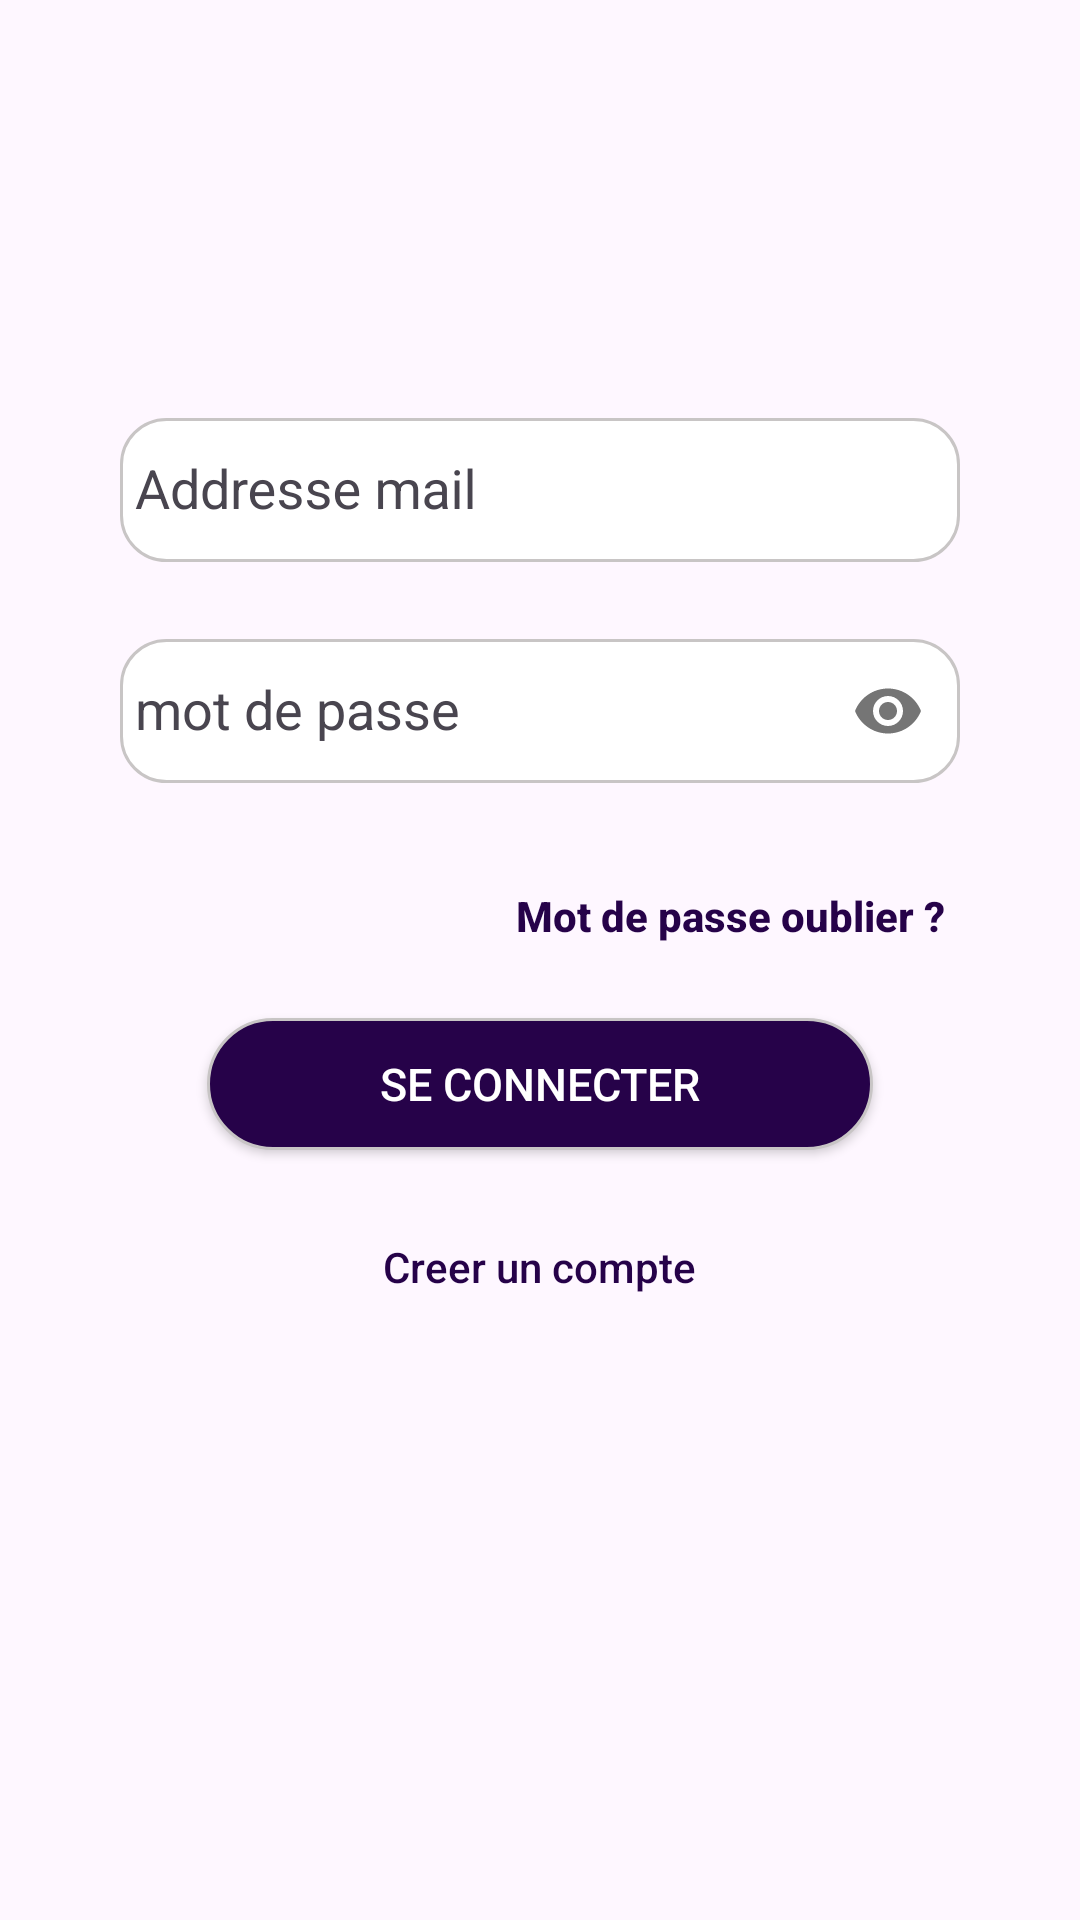

Reconstruct the res/layout file that produces this screen, plus the resources it refers to.
<!-- AndroidManifest.xml: application theme Theme.MAGOUA -->
<!-- res/layout/activity_connexion.xml -->
<?xml version="1.0" encoding="utf-8"?>
<androidx.constraintlayout.widget.ConstraintLayout xmlns:android="http://schemas.android.com/apk/res/android"
    xmlns:app="http://schemas.android.com/apk/res-auto"
    xmlns:tools="http://schemas.android.com/tools"
    android:id="@+id/main"
    android:layout_width="match_parent"
    android:layout_height="match_parent"
    tools:context=".Connexion">

    <androidx.constraintlayout.widget.ConstraintLayout
        android:layout_width="match_parent"
        android:layout_height="wrap_content"
        app:layout_constraintBottom_toBottomOf="parent"
        app:layout_constraintEnd_toEndOf="parent"
        app:layout_constraintStart_toStartOf="parent"
        app:layout_constraintTop_toTopOf="parent">


        <androidx.core.widget.NestedScrollView
            android:layout_width="match_parent"
            android:layout_height="match_parent">


            <LinearLayout
                android:layout_width="match_parent"
                android:layout_height="493dp"
                android:layout_alignParentBottom="true"
                android:orientation="vertical"
                app:layout_constraintBottom_toBottomOf="parent"
                app:layout_constraintEnd_toEndOf="parent"
                app:layout_constraintStart_toStartOf="parent"
                app:layout_constraintTop_toTopOf="parent">

                <com.google.android.material.textfield.TextInputLayout
                    android:id="@+id/typee2"
                    android:layout_width="match_parent"
                    android:layout_height="wrap_content"
                    android:layout_marginStart="40dp"
                    android:layout_marginEnd="40dp"
                    android:ems="10"
                    android:inputType="textPersonName"
                    android:textAlignment="textStart"
                    android:textSize="20sp"
                    app:errorEnabled="true"
                    app:hintTextColor="@color/orange"

                    app:layout_constraintEnd_toEndOf="parent"
                    app:layout_constraintStart_toStartOf="parent"
                    app:layout_constraintTop_toBottomOf="@+id/typee1">

                    <com.google.android.material.textfield.TextInputEditText
                        android:id="@+id/mail"
                        style="@style/CustomEditTextStyle"
                        android:layout_width="match_parent"
                        android:layout_height="48dp"
                        android:background="@drawable/saisie"

                        android:hint="Addresse mail"
                        android:inputType="textPersonName"
                        android:padding="5dp"
                        android:textColor="@color/gris"
                        app:layout_constraintBottom_toBottomOf="parent"
                        app:layout_constraintStart_toStartOf="parent"
                        app:layout_constraintTop_toTopOf="parent" />

                </com.google.android.material.textfield.TextInputLayout>

                <com.google.android.material.textfield.TextInputLayout
                    android:id="@+id/typee3"
                    android:layout_width="match_parent"
                    android:layout_height="wrap_content"
                    android:layout_marginStart="40dp"
                    android:layout_marginEnd="40dp"
                    android:ems="10"
                    android:inputType="textPersonName"
                    android:text="Type"
                    android:textAlignment="textStart"
                    android:textSize="20sp"

                    app:errorEnabled="true"
                    app:hintTextColor="@color/orange"
                    app:passwordToggleEnabled="true">

                    <com.google.android.material.textfield.TextInputEditText
                        android:id="@+id/password"
                        style="@style/CustomEditTextStyle"
                        android:layout_width="match_parent"
                        android:layout_height="48dp"
                        android:background="@drawable/saisie"
                        android:drawableStart="@drawable/password"
                        android:hint="mot de passe"
                        android:inputType="textPassword"
                        android:padding="5dp"
                        android:textColor="@color/gris" />

                </com.google.android.material.textfield.TextInputLayout>

                <Button
                    android:id="@+id/forgetPassword"
                    android:layout_width="wrap_content"
                    android:layout_height="wrap_content"
                    android:layout_gravity="right"
                    android:layout_marginEnd="45dp"
                    android:background="@drawable/bouton_simple"
                    android:text="Mot de passe oublier ?"
                    android:textAllCaps="false"
                    android:textColor="@color/orange"
                    android:textStyle="bold" />

                <Button
                    android:id="@+id/con"
                    android:layout_width="222dp"
                    android:layout_height="44dp"
                    android:layout_gravity="center"
                    android:layout_marginTop="10dp"
                    android:background="@drawable/button_violet"
                    android:gravity="center"
                    android:text="@string/connexion"
                    android:textAlignment="center"
                    android:textAllCaps="false"
                    android:textColor="@color/white"
                    android:textSize="15sp" />


                <Button
                    android:id="@+id/inscription"
                    android:layout_width="wrap_content"
                    android:layout_height="wrap_content"
                    android:layout_gravity="center"
                    android:layout_marginTop="15dp"
                    android:layout_marginBottom="60dp"
                    android:background="@drawable/bouton_simple"
                    android:text="Creer un compte"
                    android:textAllCaps="false"
                    android:textColor="@color/orange"
                    app:layout_constraintBottom_toBottomOf="parent"
                    app:layout_constraintEnd_toEndOf="parent"
                    app:layout_constraintStart_toStartOf="parent" />

            </LinearLayout>

        </androidx.core.widget.NestedScrollView>
    </androidx.constraintlayout.widget.ConstraintLayout>
</androidx.constraintlayout.widget.ConstraintLayout>
<!-- resources referenced by this layout -->
<resources>
  <color name="gris">#BB383838</color>
  <color name="orange">#260249</color>
  <color name="white">#FFFFFFFF</color>
  <!-- drawable bouton_simple (drawable) -->
  <?xml version="1.0" encoding="utf-8"?>
  <ripple xmlns:android="http://schemas.android.com/apk/res/android"
      android:color="@color/orange">
      <item >
          <shape android:shape="rectangle">
              <solid android:color="#00FFFFFF"/>
              <corners android:radius="50dp"/>
              <stroke android:color="#00C8C5C5" android:width="1dp"/>
          </shape>
  
      </item>
  </ripple>
  <!-- drawable button_violet (drawable) -->
  <?xml version="1.0" encoding="utf-8"?>
  <ripple xmlns:android="http://schemas.android.com/apk/res/android"
   android:color="@color/white"   >
  <item >
      <shape android:shape="rectangle">
          <solid android:color="@color/orange"/>
          <corners android:radius="50dp"/>
          <stroke android:color="#c8c5c5" android:width="1dp"/>
      </shape>
  
  </item>
  </ripple>
  <!-- drawable saisie (drawable) -->
  <?xml version="1.0" encoding="utf-8"?>
  <selector xmlns:android="http://schemas.android.com/apk/res/android">
      <item>
          <shape android:shape="rectangle">
              <corners android:radius="15dp"/>
              <solid android:color="@color/white"/>
              <stroke android:color="#c8c5c5" android:width="1dp"/>
          </shape>
      </item>
  
  </selector>
  <string name="connexion">SE CONNECTER</string>
  <style name="CustomEditTextStyle" parent="Widget.AppCompat.EditText">
          <item name="android:textCursorDrawable">@drawable/custom_cursor</item>
      </style>
  <style name="Theme.MAGOUA" parent="Base.Theme.MAGOUA" />
  <!-- drawable custom_cursor (drawable) -->
  <?xml version="1.0" encoding="utf-8"?>
  <selector xmlns:android="http://schemas.android.com/apk/res/android">
      <item>
          <shape >
              <size android:width="2dp" /> 
              <solid android:color="@color/gris" /> 
          </shape>
  
      </item>
  
  </selector>
  <style name="Base.Theme.MAGOUA" parent="Theme.Material3.DayNight.NoActionBar">
          
          
      </style>
</resources>
